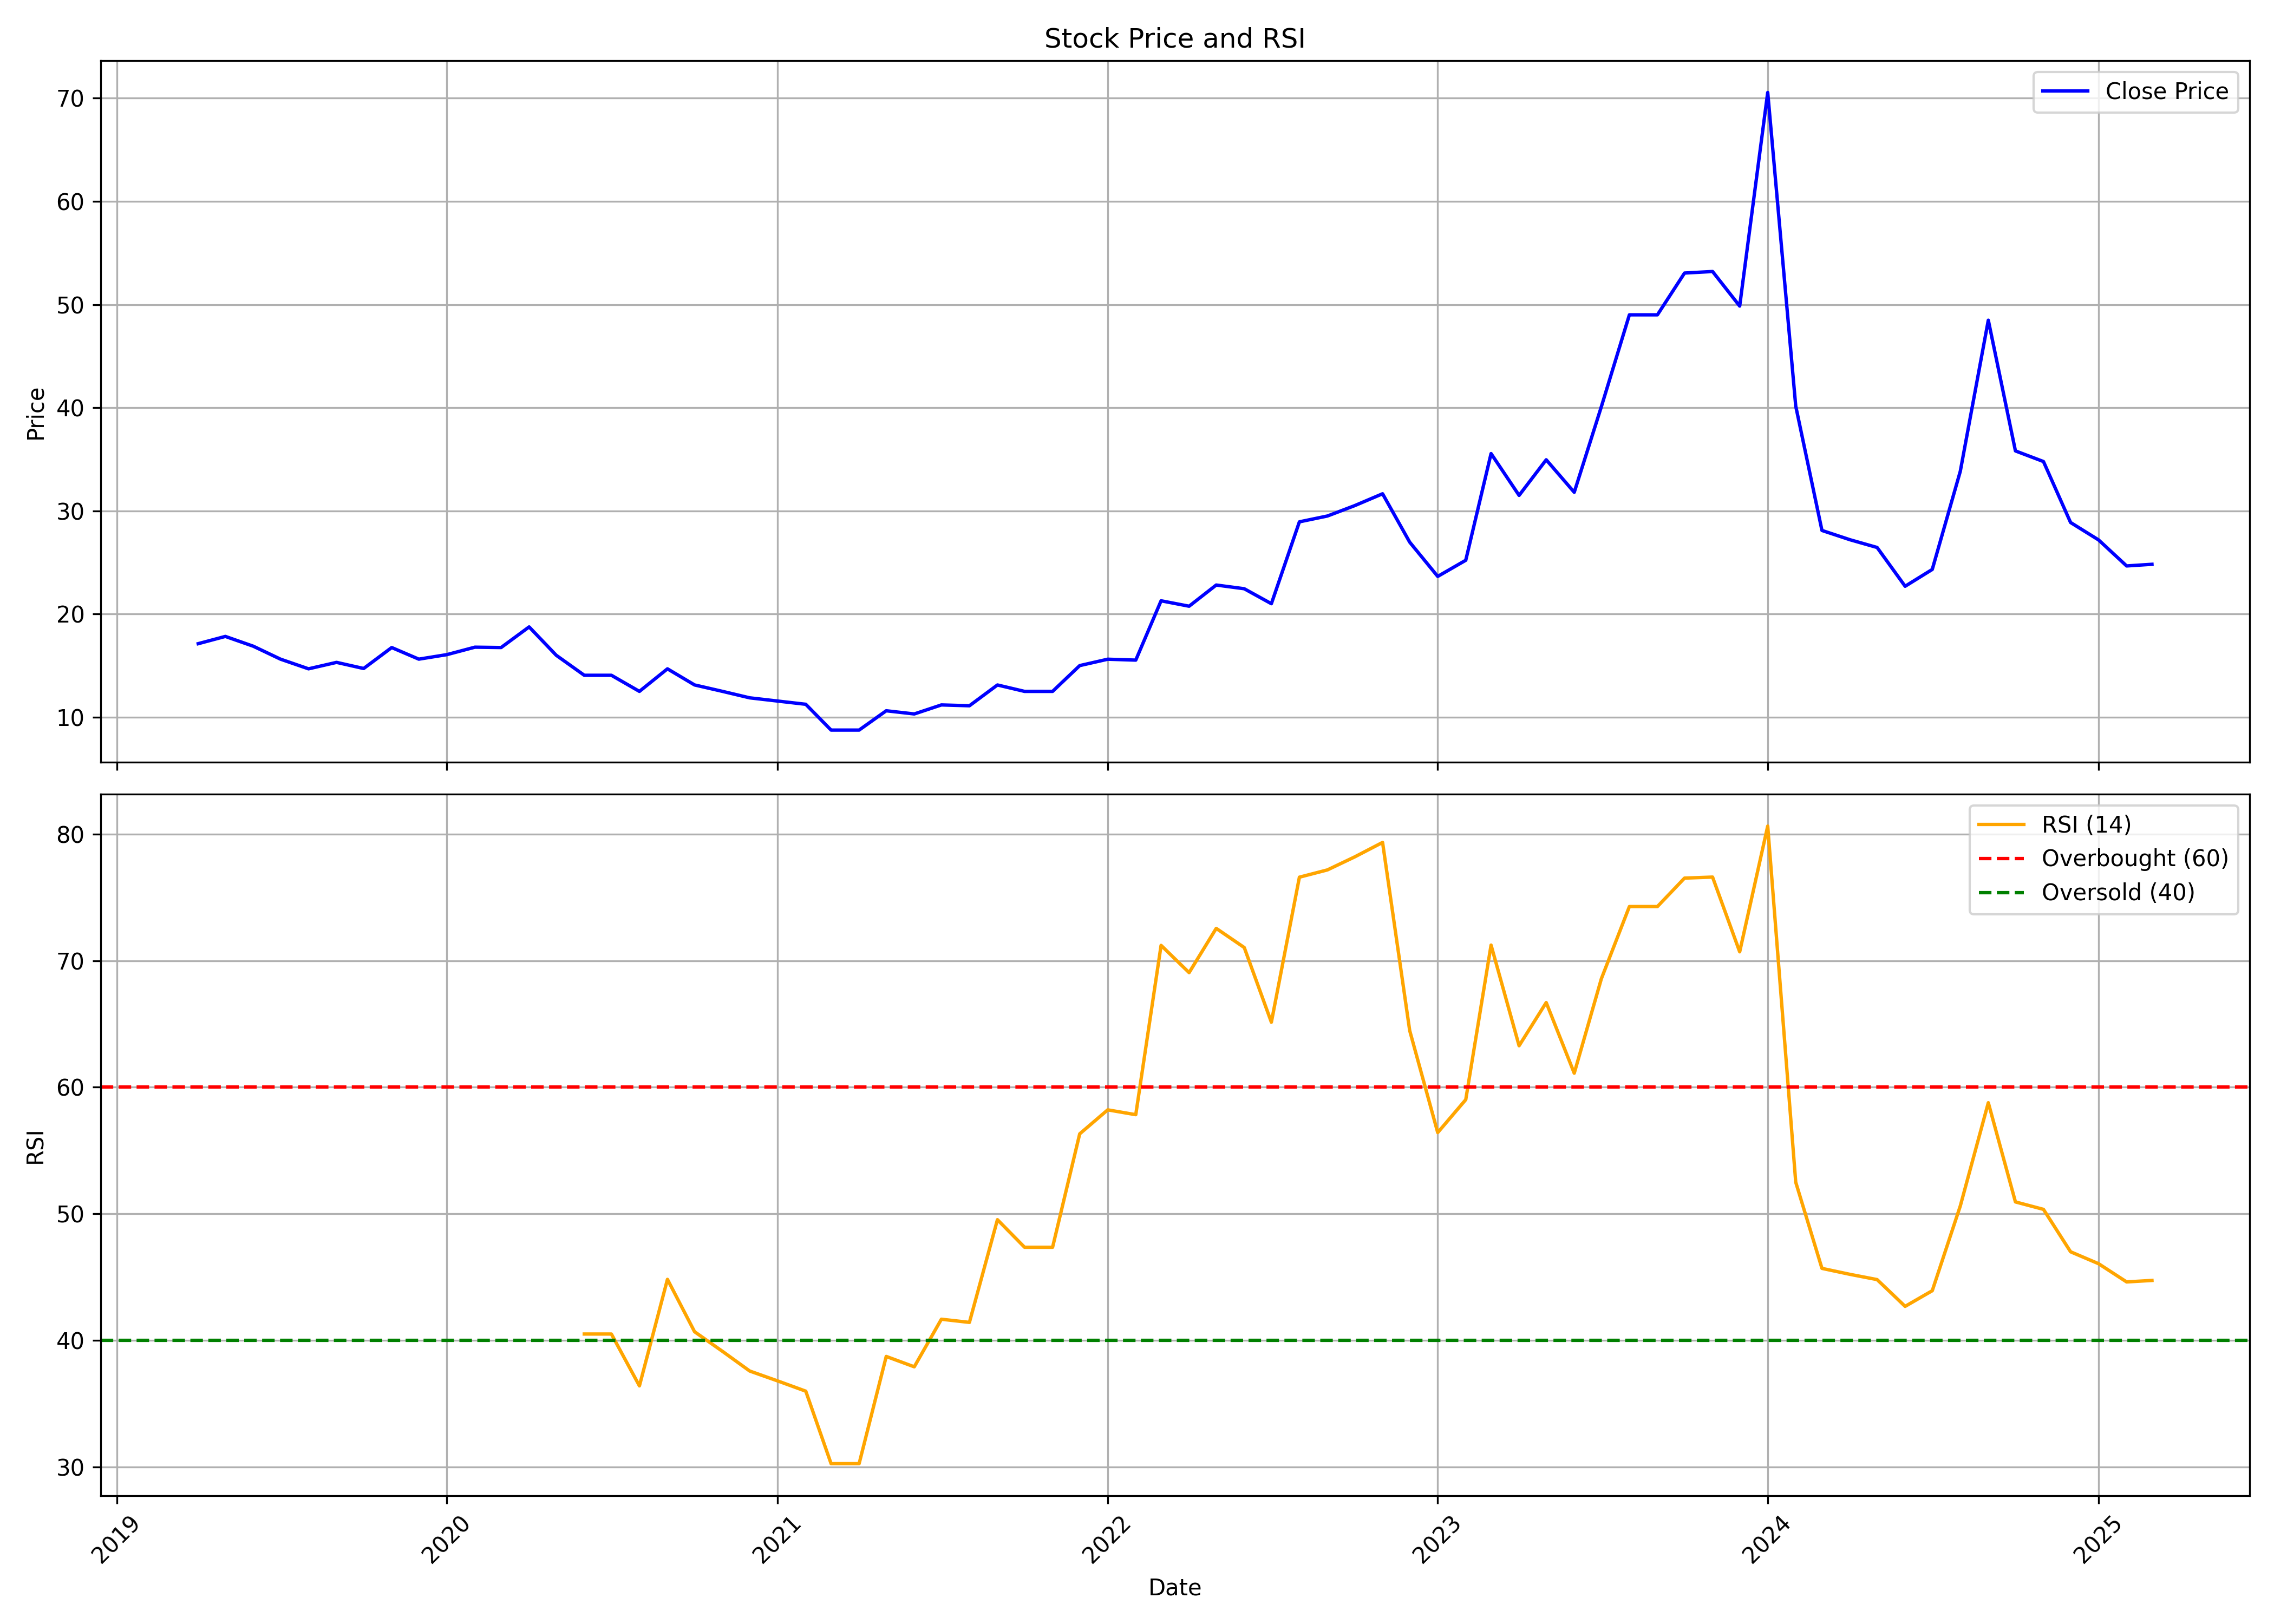

Data behind this chart, as committed beside it:
, date, symbol, open, high, low, close, volume, rsi
0, 2019-04-01, OSIAHYPER, 17.37, 18.69, 17.12, 17.12, 307200, 
1, 2019-05-01, OSIAHYPER, 17.12, 18.49, 16.25, 17.83, 2515200, 
2, 2019-06-01, OSIAHYPER, 17.69, 19.06, 16.56, 16.88, 569600, 
3, 2019-07-01, OSIAHYPER, 16.88, 18.62, 15.31, 15.62, 678400, 
4, 2019-08-01, OSIAHYPER, 15.69, 15.69, 13.81, 14.69, 140800, 
5, 2019-09-01, OSIAHYPER, 14.69, 15.94, 13.81, 15.31, 64000, 
6, 2019-10-01, OSIAHYPER, 15.31, 15.31, 14.72, 14.72, 1305600, 
7, 2019-11-01, OSIAHYPER, 16.06, 17.88, 15.62, 16.75, 185600, 
8, 2019-12-01, OSIAHYPER, 16.75, 18.69, 15.31, 15.62, 153600, 
9, 2020-01-01, OSIAHYPER, 15.62, 16.56, 15.38, 16.06, 64000, 
10, 2020-02-01, OSIAHYPER, 16.06, 17.5, 15.62, 16.78, 1913600, 
11, 2020-03-01, OSIAHYPER, 15.63, 17.75, 12.5, 16.75, 217600, 
12, 2020-04-01, OSIAHYPER, 16.75, 20.31, 14.06, 18.75, 1292800, 
13, 2020-05-01, OSIAHYPER, 18.75, 18.75, 16.0, 16.0, 19200, 
14, 2020-06-01, OSIAHYPER, 16.0, 16.0, 12.8, 14.06, 44800, 40.49
15, 2020-07-01, OSIAHYPER, 14.06, 14.06, 14.06, 14.06, 0, 40.49
16, 2020-08-01, OSIAHYPER, 14.06, 14.06, 12.5, 12.5, 12800, 36.39
17, 2020-09-01, OSIAHYPER, 14.69, 14.69, 14.69, 14.69, 6400, 44.81
18, 2020-10-01, OSIAHYPER, 14.69, 14.88, 11.75, 13.12, 915200, 40.67
19, 2020-11-01, OSIAHYPER, 13.0, 13.0, 12.5, 12.5, 12800, 39.11
20, 2020-12-01, OSIAHYPER, 12.5, 14.38, 10.25, 11.88, 102400, 37.57
21, 2021-01-01, OSIAHYPER, 11.88, 11.94, 11.56, 11.56, 32000, 36.78
22, 2021-02-01, OSIAHYPER, 11.56, 12.49, 9.613, 11.25, 115200, 35.97
23, 2021-03-01, OSIAHYPER, 10.31, 10.75, 7.812, 8.75, 1964800, 30.24
24, 2021-04-01, OSIAHYPER, 8.75, 9.931, 7.312, 8.75, 115200, 30.24
25, 2021-05-01, OSIAHYPER, 8.75, 12.0, 7.5, 10.62, 345600, 38.72
26, 2021-06-01, OSIAHYPER, 10.62, 11.68, 9.506, 10.31, 300800, 37.9
27, 2021-07-01, OSIAHYPER, 11.25, 12.81, 9.875, 11.19, 467200, 41.66
28, 2021-08-01, OSIAHYPER, 11.19, 13.27, 9.812, 11.11, 729600, 41.41
29, 2021-09-01, OSIAHYPER, 11.11, 16.06, 10.63, 13.12, 902400, 49.53
30, 2021-10-01, OSIAHYPER, 13.12, 13.68, 11.88, 12.5, 256000, 47.35
31, 2021-11-01, OSIAHYPER, 12.03, 12.81, 11.25, 12.5, 384000, 47.35
32, 2021-12-01, OSIAHYPER, 12.5, 16.44, 10.79, 15.0, 787200, 56.31
33, 2022-01-01, OSIAHYPER, 14.94, 15.62, 13.62, 15.62, 806400, 58.21
34, 2022-02-01, OSIAHYPER, 16.56, 19.69, 13.75, 15.53, 3481600, 57.82
35, 2022-03-01, OSIAHYPER, 15.53, 21.62, 13.19, 21.28, 4288000, 71.21
36, 2022-04-01, OSIAHYPER, 22.5, 24.81, 20.25, 20.76, 2342400, 69.05
37, 2022-05-01, OSIAHYPER, 20.75, 24.5, 18.56, 22.81, 1004800, 72.55
38, 2022-06-01, OSIAHYPER, 21.69, 25, 14.15, 22.45, 1068800, 71.04
39, 2022-07-01, OSIAHYPER, 21.5, 22.7, 18.01, 21.0, 313600, 65.13
40, 2022-08-01, OSIAHYPER, 20.9, 32.0, 19.9, 28.93, 1504000, 76.6
41, 2022-09-01, OSIAHYPER, 29.0, 34.0, 29, 29.5, 1440000, 77.17
42, 2022-10-01, OSIAHYPER, 29.5, 33.0, 26.6, 30.5, 780800, 78.19
43, 2022-11-01, OSIAHYPER, 30.5, 32.79, 28.8, 31.66, 550400, 79.34
44, 2022-12-01, OSIAHYPER, 32.89, 34.79, 23.0, 26.97, 1262760, 64.47
45, 2023-01-01, OSIAHYPER, 27.51, 28.59, 23.5, 23.65, 575600, 56.41
46, 2023-02-01, OSIAHYPER, 24.5, 26.76, 19.9, 25.21, 3272130, 59.01
47, 2023-03-01, OSIAHYPER, 25.91, 37.65, 24.53, 35.55, 15384758, 71.23
48, 2023-04-01, OSIAHYPER, 35.6, 37.3, 29.85, 31.5, 4710962, 63.27
49, 2023-05-01, OSIAHYPER, 31.5, 38.85, 28.8, 34.95, 8036007, 66.69
50, 2023-06-01, OSIAHYPER, 35.05, 35.9, 29.45, 31.8, 1659648, 61.1
51, 2023-07-01, OSIAHYPER, 31.6, 40.55, 30.0, 40.1, 2654382, 68.57
52, 2023-08-01, OSIAHYPER, 40.7, 49.5, 38.65, 49.0, 6603011, 74.27
53, 2023-09-01, OSIAHYPER, 49.0, 50.45, 46.0, 49.0, 2305472, 74.27
54, 2023-10-01, OSIAHYPER, 49.0, 58.5, 46.5, 53.05, 14761281, 76.52
55, 2023-11-01, OSIAHYPER, 53.0, 58.2, 50.4, 53.2, 18901617, 76.6
56, 2023-12-01, OSIAHYPER, 54.7, 60.0, 45.45, 49.85, 43090693, 70.7
57, 2024-01-01, OSIAHYPER, 50.0, 70.7, 46.75, 70.55, 208692643, 80.63
58, 2024-02-01, OSIAHYPER, 70.75, 78.15, 40.15, 40.15, 23463502, 52.48
59, 2024-03-01, OSIAHYPER, 38.15, 38.15, 27.6, 28.1, 24168685, 45.68
... 12 more rows
